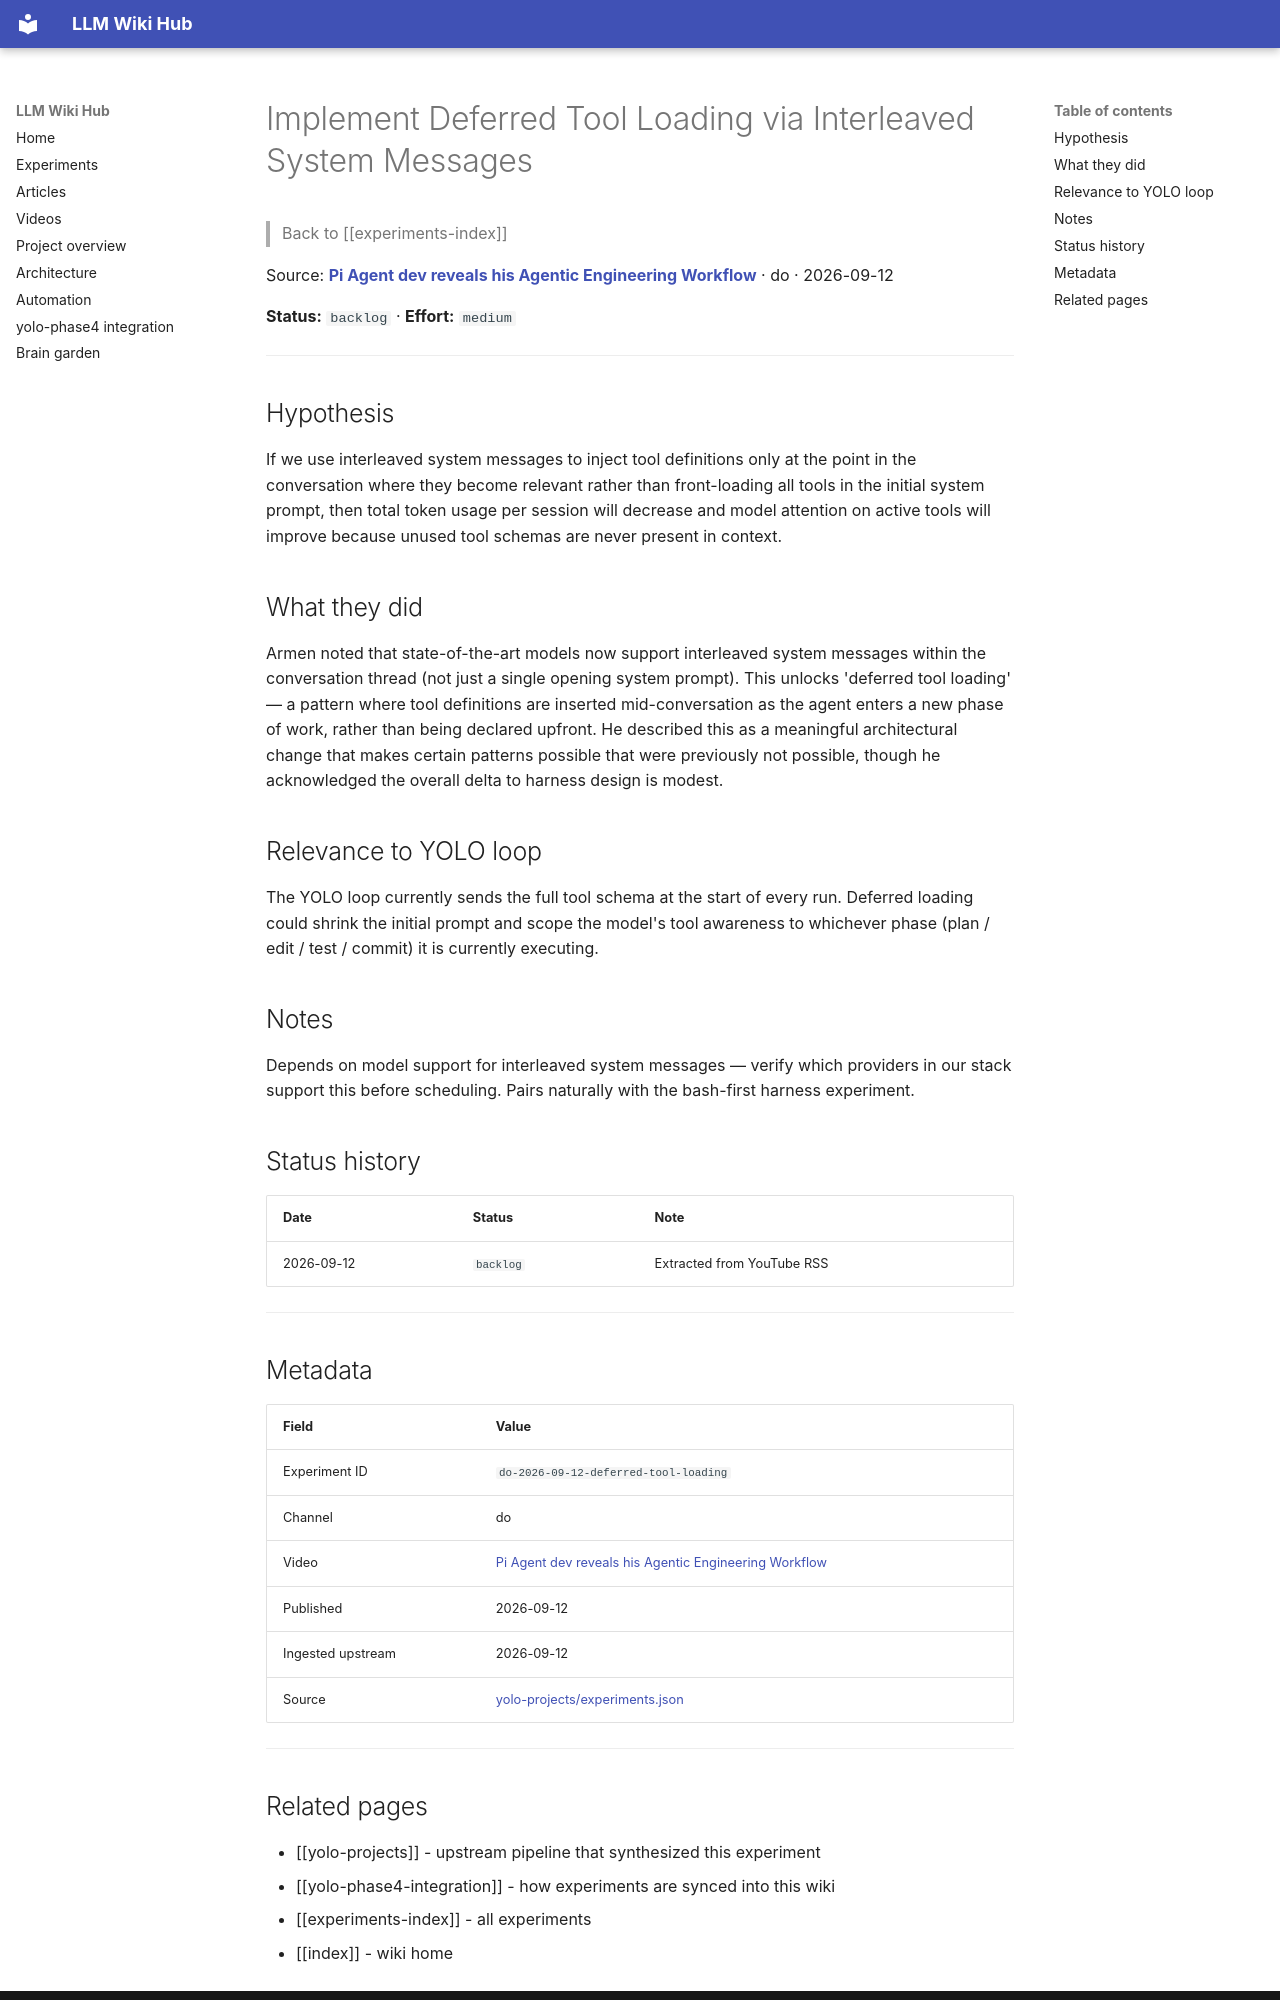

repository: Anguijm/llm-wiki-hub · page: experiments/do-2026-09-12-deferred-tool-loading/index.html · generator: mkdocs

# Implement Deferred Tool Loading via Interleaved System Messages

> Back to [[experiments-index]]

Source: **[Pi Agent dev reveals his Agentic Engineering Workflow](https://www.youtube.com/watch?v=SxuQs9GGYbk)** · do · 2026-09-12

**Status:** `backlog` · **Effort:** `medium`

---

## Hypothesis

If we use interleaved system messages to inject tool definitions only at the point in the conversation where they become relevant rather than front-loading all tools in the initial system prompt, then total token usage per session will decrease and model attention on active tools will improve because unused tool schemas are never present in context.

## What they did

Armen noted that state-of-the-art models now support interleaved system messages within the conversation thread (not just a single opening system prompt). This unlocks 'deferred tool loading' — a pattern where tool definitions are inserted mid-conversation as the agent enters a new phase of work, rather than being declared upfront. He described this as a meaningful architectural change that makes certain patterns possible that were previously not possible, though he acknowledged the overall delta to harness design is modest.

## Relevance to YOLO loop

The YOLO loop currently sends the full tool schema at the start of every run. Deferred loading could shrink the initial prompt and scope the model's tool awareness to whichever phase (plan / edit / test / commit) it is currently executing.

## Notes

Depends on model support for interleaved system messages — verify which providers in our stack support this before scheduling. Pairs naturally with the bash-first harness experiment.

## Status history

| Date | Status | Note |
|---|---|---|
| 2026-09-12 | `backlog` | Extracted from YouTube RSS |

---

## Metadata

| Field | Value |
|---|---|
| Experiment ID | `do-2026-09-12-deferred-tool-loading` |
| Channel | do |
| Video | [Pi Agent dev reveals his Agentic Engineering Workflow](https://www.youtube.com/watch?v=SxuQs9GGYbk) |
| Published | 2026-09-12 |
| Ingested upstream | 2026-09-12 |
| Source | [yolo-projects/experiments.json](https://github.com/Anguijm/yolo-projects/blob/main/experiments.json) |

---
